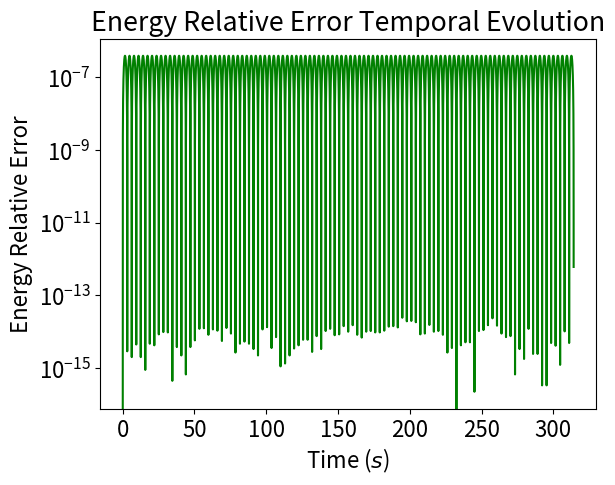
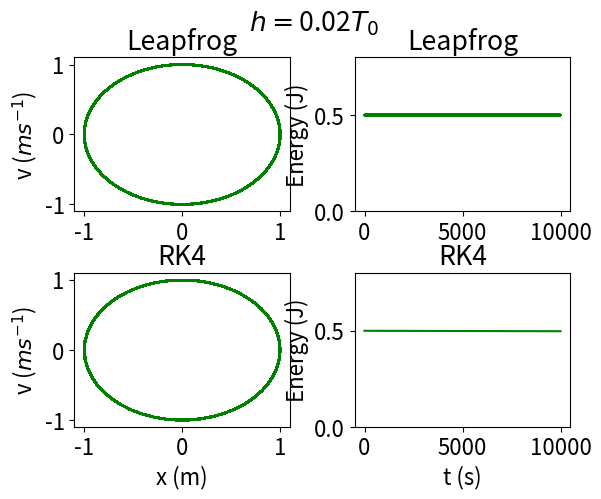
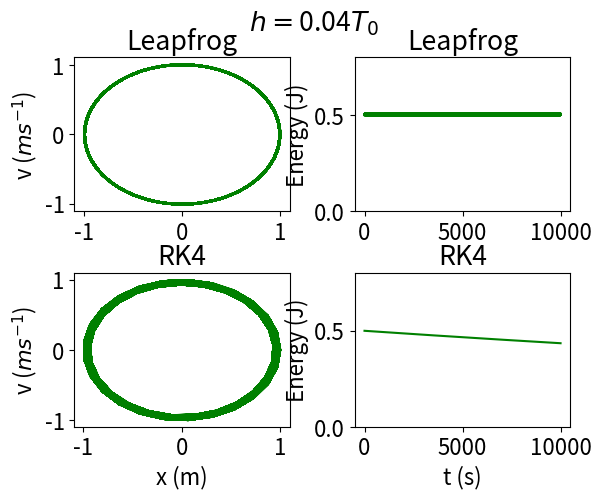
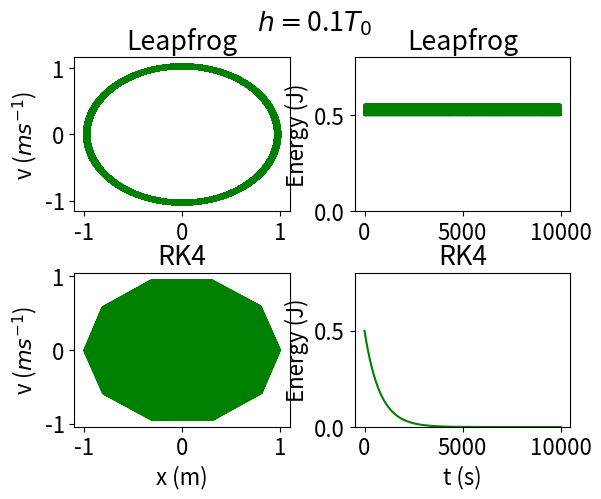

Generate these figures, in order, with matplotlib:
# [redacted]
import math as m
import numpy as np
import matplotlib.pyplot as plt

plt.rcParams.update({'font.size': 16})
w0 = 1

def Leapfrog(f , r0, v0 , t , h , w0):
    # Leapfrog integrator method
    hh = h/2.0
    r1 = r0 + hh*f(0,r0,v0,t, w0)
    v1 = v0 + h*f(1,r1,v0,t+hh ,w0)
    r1 = r1 + hh*f(0,r0,v1,t+h , w0)
    return r1 , v1

def rk4(f,r0,v0,t,h,w0):
    # RK4 integrator method
    y = [r0,v0]
    k_1 = h * np.asarray(f(t,y,w0))
    k_2 = h * np.asarray(f((t+(h/2)),(y+(k_1/2)),w0))
    k_3 = h * np.asarray(f((t + (h/2)),(y+(k_2/2)),w0))
    k_4 = h * np.asarray(f(t + h, y + k_3,w0))
    y_next = y + (1/6)*(k_1 + 2 * k_2 + 2 * k_3 + k_4)
    return y_next[0] , y_next[1]

def ODERK(t,y,w0):
    # ODE to be used with RK4
    dy = np.zeros(len(y))
    dy[0] = y[1]
    dy[1] = -y[0]
    return dy

def ODE(a,r0,v0,t,w0):
    # ODE to be used with Leapfrog
    dx = v0
    dv = - r0
    if a == 1:
        return  dv
    else:
        return dx

def reset(npts):
    # Reset conditions
    r = np.zeros(npts)
    v = np.zeros(npts)
    E = np.zeros(npts)
    r[0] = 1
    v[0] = 0
    return r , v , E

def Energy(t,w0):
    # Returns energy of the system
    return 0.5*(m.cos(w0*t))**2 + 0.5*(-w0 * m.sin(w0*t))**2

def call(f,ODE,tlist,h,w0):
    # Calls the integrator method and ode
    npts = len(tlist)
    r , v, E= reset(npts)
    E[0] = 0.5*r[0]**2 + 0.5*v[0]**2
    for x in range(1,npts):
        r[x] , v[x] = f(ODE,r[x-1],v[x-1],tlist[x],h,w0)
        E[x] = (0.5*r[x]**2 + 0.5*v[x]**2)
    return r, v, E

def Error(E,tlist):
    # Finds the error
    npts = len(tlist)
    Error = np.zeros(npts)
    relError = np.zeros(npts)
    for x in range(1,npts):
        Error[x] = -Energy(tlist[x],w0) + E[x]
        relError[x] = Error[x]/Energy(tlist[x],w0)
        #print("Error: "+ str(Error[x]))
        #print("RelError: "+ str(relError[x]))
    return Error, relError


def Q1a():
    t0 =  2*m.pi
    h = 0.02*t0
    tmax =  50*t0
    global w0
    w0 =1

    rel = 1
    while(rel>1E-6):
        tlist = np.arange(0,tmax,h)
        npts = len(tlist)
        r , v ,E = call(Leapfrog,ODE,tlist,h,w0)
        #rRk , vRk ,Erk = call(rk4,ODERK,tlist,h,w0)
        LeapError , LeaprelError = np.abs(Error(E,tlist))
        rel = np.max(LeaprelError)
        #print(h)
        h /= 10

    print("h:" + str(h*10))
    print("RELATIVE ERROR: " + str(np.max(LeaprelError)))
    plt.semilogy(tlist,LeaprelError,'g')
    plt.xlabel("Time ($s$)")
    plt.ylabel("Energy Relative Error")
    plt.title("Energy Relative Error Temporal Evolution")
    plt.savefig('./RelError.pdf', format='pdf', dpi=1200,bbox_inches = 'tight')
    plt.show()

def Q1b():

    t0 = 2*m.pi
    hs = [0.02,0.04,0.1]
    for x in range(len(hs)):
        tmax =  10000
        tlist = np.arange(0,tmax,t0*hs[x])
        r , v ,E = call(Leapfrog,ODE,tlist,t0*hs[x],w0)
        rRk , vRk ,Erk = call(rk4,ODERK,tlist,t0*hs[x],w0)
        LeapError , LeaprelError = np.abs(Error(E,tlist))
        rkError , rkrelError = Error(Erk,tlist)
        ti = "$h=$" + str(hs[x])+"$T_0$"
        fig, axs = plt.subplots(2,2)#sharex = 'col')
        axs[0,0].plot(r,v,'g')
        axs[1,0].plot(rRk,vRk,'g')
        axs[0,1].plot(tlist,E,'g')
        axs[1,1].plot(tlist,Erk,'g')
        axs[1,0].set(xlabel="x (m)",ylabel="v ($ms^{-1}$)",title="RK4")
        axs[0,0].set(ylabel="v ($ms^{-1}$)",title="Leapfrog")
        axs[0,1].set(ylabel="Energy (J)",title="Leapfrog")
        axs[1,1].set(xlabel="t (s)",ylabel="Energy (J)",title="RK4")
        plt.subplots_adjust(left=None, bottom=None, right=None, top=None, wspace=0.3, hspace=0.40)

        fig.suptitle(ti)

        axs[0,1].set_ylim(0,0.8)
        axs[1,1].set_ylim(0,0.8)
        plt.savefig('./'+ti+'.pdf', format='pdf', dpi=1200,bbox_inches = 'tight')
        plt.show()

Q1a()
Q1b()
